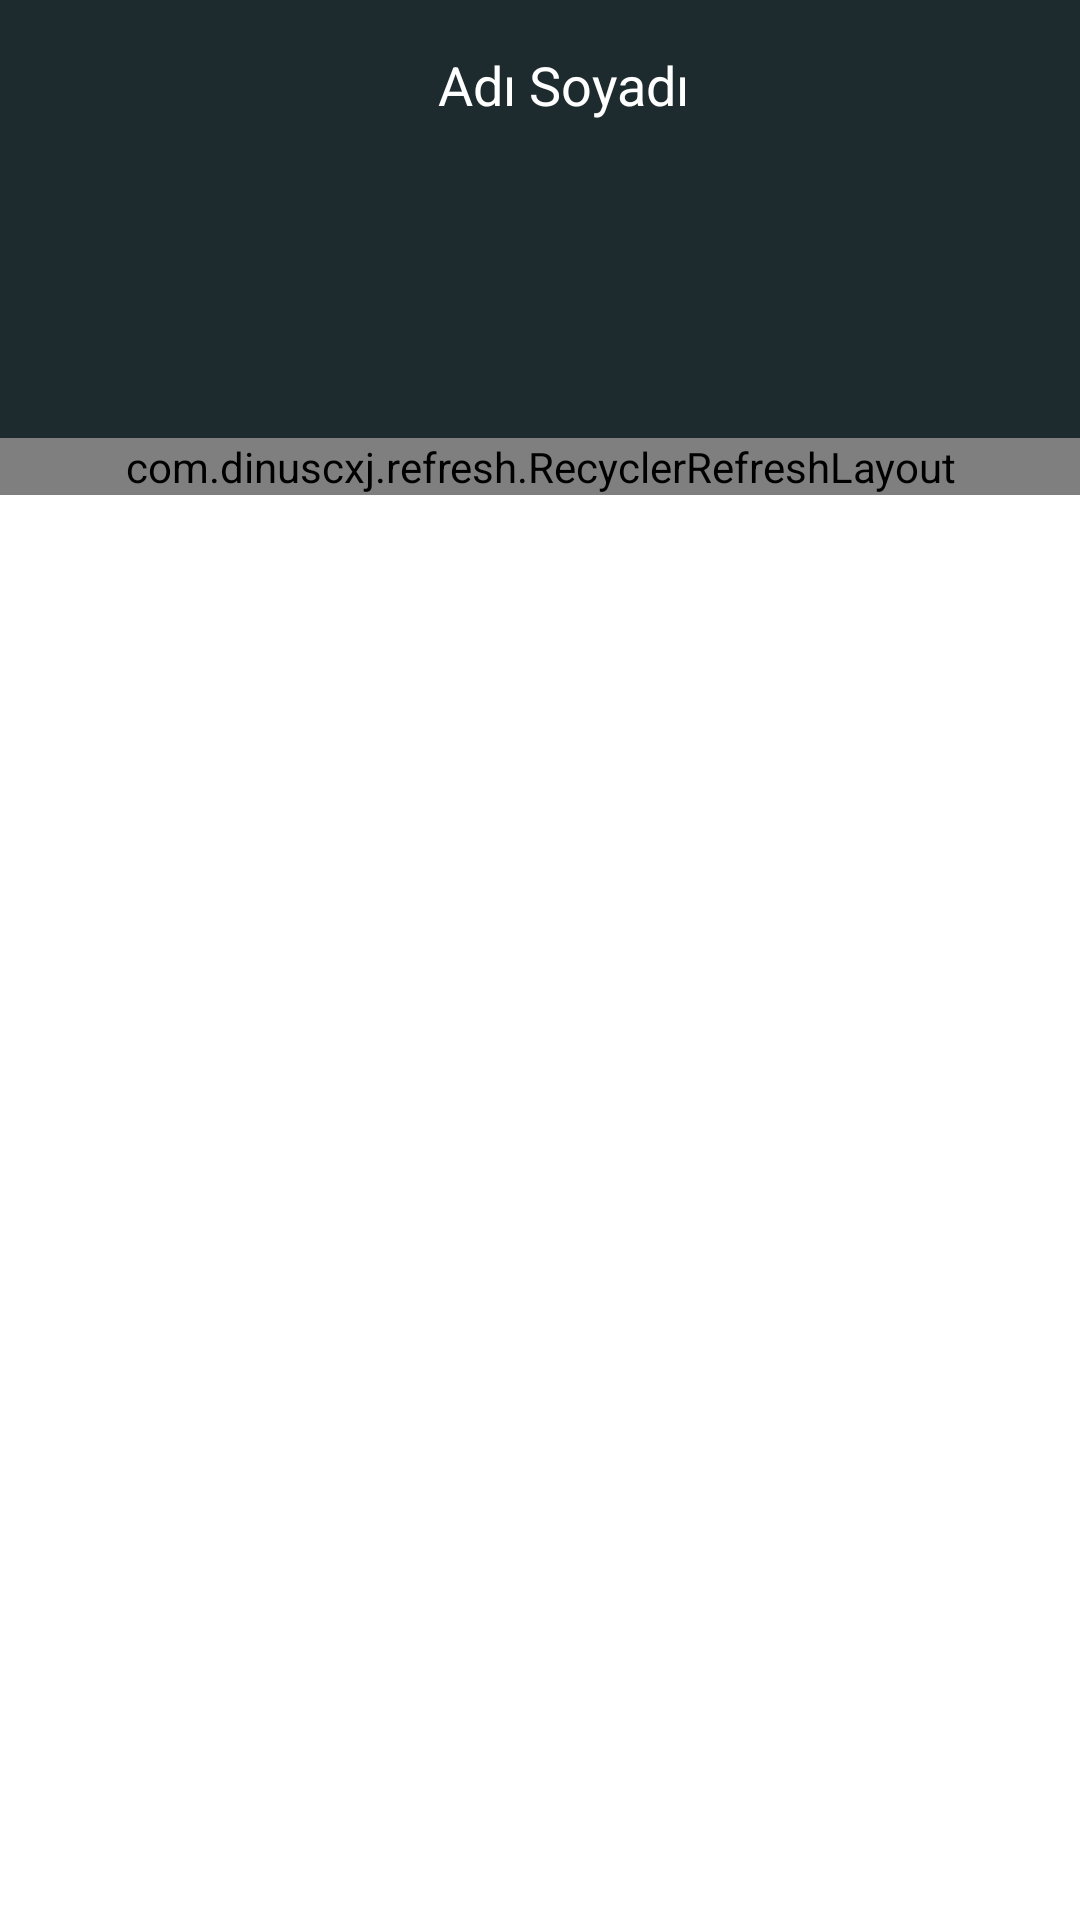

Layout XML and referenced resources for this Android screen:
<!-- AndroidManifest.xml: application theme Theme.MainProjectTez -->
<!-- res/layout/fragment_user_profil.xml -->
<?xml version="1.0" encoding="utf-8"?>
<LinearLayout xmlns:tools="http://schemas.android.com/tools"
    android:id="@+id/main_content"
    xmlns:android="http://schemas.android.com/apk/res/android"
    xmlns:app="http://schemas.android.com/apk/res-auto"
    android:layout_width="match_parent"
    android:orientation="vertical"
    android:layout_height="match_parent">

    <com.google.android.material.appbar.AppBarLayout
        android:id="@+id/appBarLayout"
        android:layout_width="match_parent"
        android:layout_height="wrap_content"
        android:background="@color/secondaryDark">

        <com.google.android.material.appbar.CollapsingToolbarLayout
            android:id="@+id/collapsing_toolbar"
            android:layout_width="match_parent"
            android:layout_height="match_parent"
            app:layout_scrollFlags="scroll|enterAlways">

            <LinearLayout
                android:layout_width="match_parent"
                android:layout_height="match_parent"
                android:background="@color/primary"
                android:orientation="vertical">

                <androidx.constraintlayout.widget.ConstraintLayout
                    android:layout_width="match_parent"
                    android:layout_height="match_parent"
                    android:paddingBottom="16dp">

                    <ImageView
                        android:id="@+id/friendImage"
                        android:layout_width="30dp"
                        android:layout_height="30dp"
                        android:layout_marginTop="16dp"
                        android:layout_marginEnd="16dp"
                        android:visibility="gone"
                        app:layout_constraintEnd_toEndOf="parent"
                        app:layout_constraintTop_toTopOf="parent"
                        app:srcCompat="@drawable/ic_round_person_add_alt_24"
                        tools:ignore="VectorDrawableCompat" />
                    <TextView
                        android:visibility="gone"
                        android:id="@+id/settingTextView"
                        android:layout_marginTop="16dp"
                        android:layout_marginEnd="16dp"
                        android:layout_width="wrap_content"
                        android:layout_height="match_parent"
                        android:textColor="#FFFFFF"
                        android:textSize="18sp"
                        app:layout_constraintEnd_toEndOf="parent"
                        app:layout_constraintTop_toTopOf="parent"
                        android:text="Ayarlar">

                    </TextView>

                    <androidx.recyclerview.widget.RecyclerView
                        android:id="@+id/playerFeaturesRV"
                        android:layout_width="match_parent"

                        android:layout_height="wrap_content"
                        app:layout_constraintBottom_toBottomOf="parent"
                        app:layout_constraintEnd_toEndOf="parent"
                        app:layout_constraintStart_toStartOf="parent"
                        app:layout_constraintTop_toBottomOf="@+id/imageViewProfile" />

                    <ImageView
                        android:id="@+id/imageViewProfile"
                        android:layout_width="118dp"
                        android:layout_height="114dp"
                        android:layout_marginStart="16dp"
                        android:layout_marginLeft="16dp"
                        android:layout_marginTop="16dp"
                        app:layout_constraintStart_toStartOf="parent"
                        app:layout_constraintTop_toTopOf="parent"

                        tools:src="@drawable/def_profile" />

                    <TextView
                        android:id="@+id/textViewNameSurname"
                        android:layout_width="wrap_content"
                        android:layout_height="wrap_content"
                        android:layout_marginStart="12dp"
                        android:layout_marginLeft="12dp"
                        android:layout_marginTop="16dp"
                        android:text="Adı Soyadı"
                        android:textColor="#FFFFFF"
                        android:textSize="18sp"
                        app:layout_constraintStart_toEndOf="@+id/imageViewProfile"
                        app:layout_constraintTop_toTopOf="parent" />


                </androidx.constraintlayout.widget.ConstraintLayout>

            </LinearLayout>

        </com.google.android.material.appbar.CollapsingToolbarLayout>

    </com.google.android.material.appbar.AppBarLayout>

    <com.dinuscxj.refresh.RecyclerRefreshLayout
        android:id="@+id/RecyclerRefreshlayout"
        android:layout_width="match_parent"
        android:layout_height="wrap_content" >
    <androidx.core.widget.NestedScrollView
        android:layout_width="match_parent"
        app:layout_behavior="@string/appbar_scrolling_view_behavior"
        android:layout_height="match_parent">
        <androidx.recyclerview.widget.RecyclerView
            android:id="@+id/recyclerView"
            android:layout_width="match_parent"
            android:layout_height="match_parent" />
    </androidx.core.widget.NestedScrollView>
    </com.dinuscxj.refresh.RecyclerRefreshLayout>

</LinearLayout>
<!-- resources referenced by this layout -->
<resources>
  <color name="primary">#1d2a2e</color>
  <color name="secondaryDark">#2286c3</color>
  <!-- drawable def_profile: png bitmap (drawable, 15669 bytes) -->
  <style name="Theme.MainProjectTez" parent="Theme.MaterialComponents.DayNight.DarkActionBar">
          
          <item name="colorPrimary">@color/purple_500</item>
          <item name="colorPrimaryVariant">@color/purple_700</item>
          <item name="colorOnPrimary">@color/white</item>
          
          <item name="colorSecondary">@color/teal_200</item>
          <item name="colorSecondaryVariant">@color/teal_700</item>
          <item name="colorOnSecondary">@color/black</item>
          
          <item name="android:statusBarColor" tools:targetApi="l">?attr/colorPrimaryVariant</item>
          
      </style>
  <color name="purple_500">#FF6200EE</color>
  <color name="purple_700">#FF3700B3</color>
  <color name="white">#FFFFFFFF</color>
  <color name="teal_200">#FF03DAC5</color>
  <color name="teal_700">#FF018786</color>
  <color name="black">#FF000000</color>
</resources>
